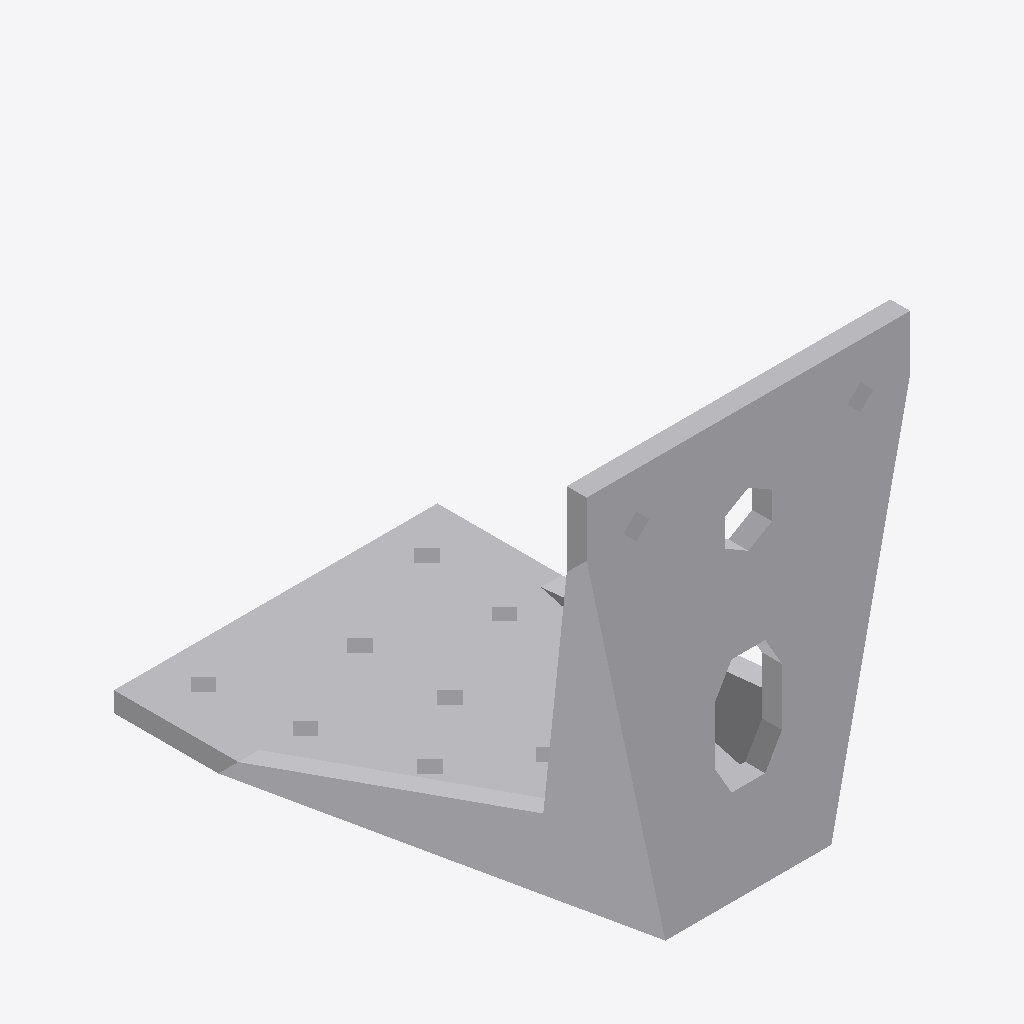
Isometric view of an IFC building model (IFC-SPF (STEP), schema IFC2X3, length unit millimetre), seen from the south-west, elements coloured by IFC class: 1 other element (light grey).
Extent 0.065 m × 0.095 m × 0.085 m (x, y, z). Storeys (1): Level 1 at 0.00 m. Elements (1): 1 IfcBuildingElementProxy.

HEADER;
FILE_DESCRIPTION(('ViewDefinition [CoordinationView]'),'2;1');
FILE_NAME('','2023-07-05T14:56:40',(''),(''),'The EXPRESS Data Manager Version 5.01.0100.02.64','20130308_1515(x64) - Exporter 2014.0.2013.0308 -','');
FILE_SCHEMA(('IFC2X3'));
ENDSEC;
DATA;
#85=IFCPROJECT('2yLul87gL9fOfpfh9sWEiD',#41,'',$,$,'S:\\@Technology\\9.BIMCAD EU\\2.PROJECTS\\ES-233601 BIMCAD EU_Batch 1.3_1191 models\\Working\\3D Content\\First 150 Models\\Normal Holes\\3D RFA\\C_AKR95LG_3D_CAD_MULT_Prod.ifc','',(#74,#82),#69);
#1870=IFCSITE('2yLul87gL9fOfpfh9sWEiF',#41,'Default',$,'',#1869,$,$,.ELEMENT.,(42,24,53,508911),(-71,-15,-29,-58837),0.0,$,$);
#95=IFCBUILDING('2yLul87gL9fOfpfh9sWEiC',#41,'',$,$,#32,$,'',.ELEMENT.,$,$,#91);
#104=IFCBUILDINGSTOREY('2yLul87gL9fOfpfhA9Vn58',#41,'Level 1',$,$,#102,$,'Level 1',.ELEMENT.,0.0);
#1774=IFCBUILDINGELEMENTPROXY('1XOKRVKdH0$xS657XNtCzd',#41,'C_AKR95LG_3D_CAD_MULT_Prod:C_AKR95LG_3D_CAD_MULT_Prod:96249',$,'C_AKR95LG_3D_CAD_MULT_Prod',#1772,#1767,'96249',.ELEMENT.);
ENDSEC;
